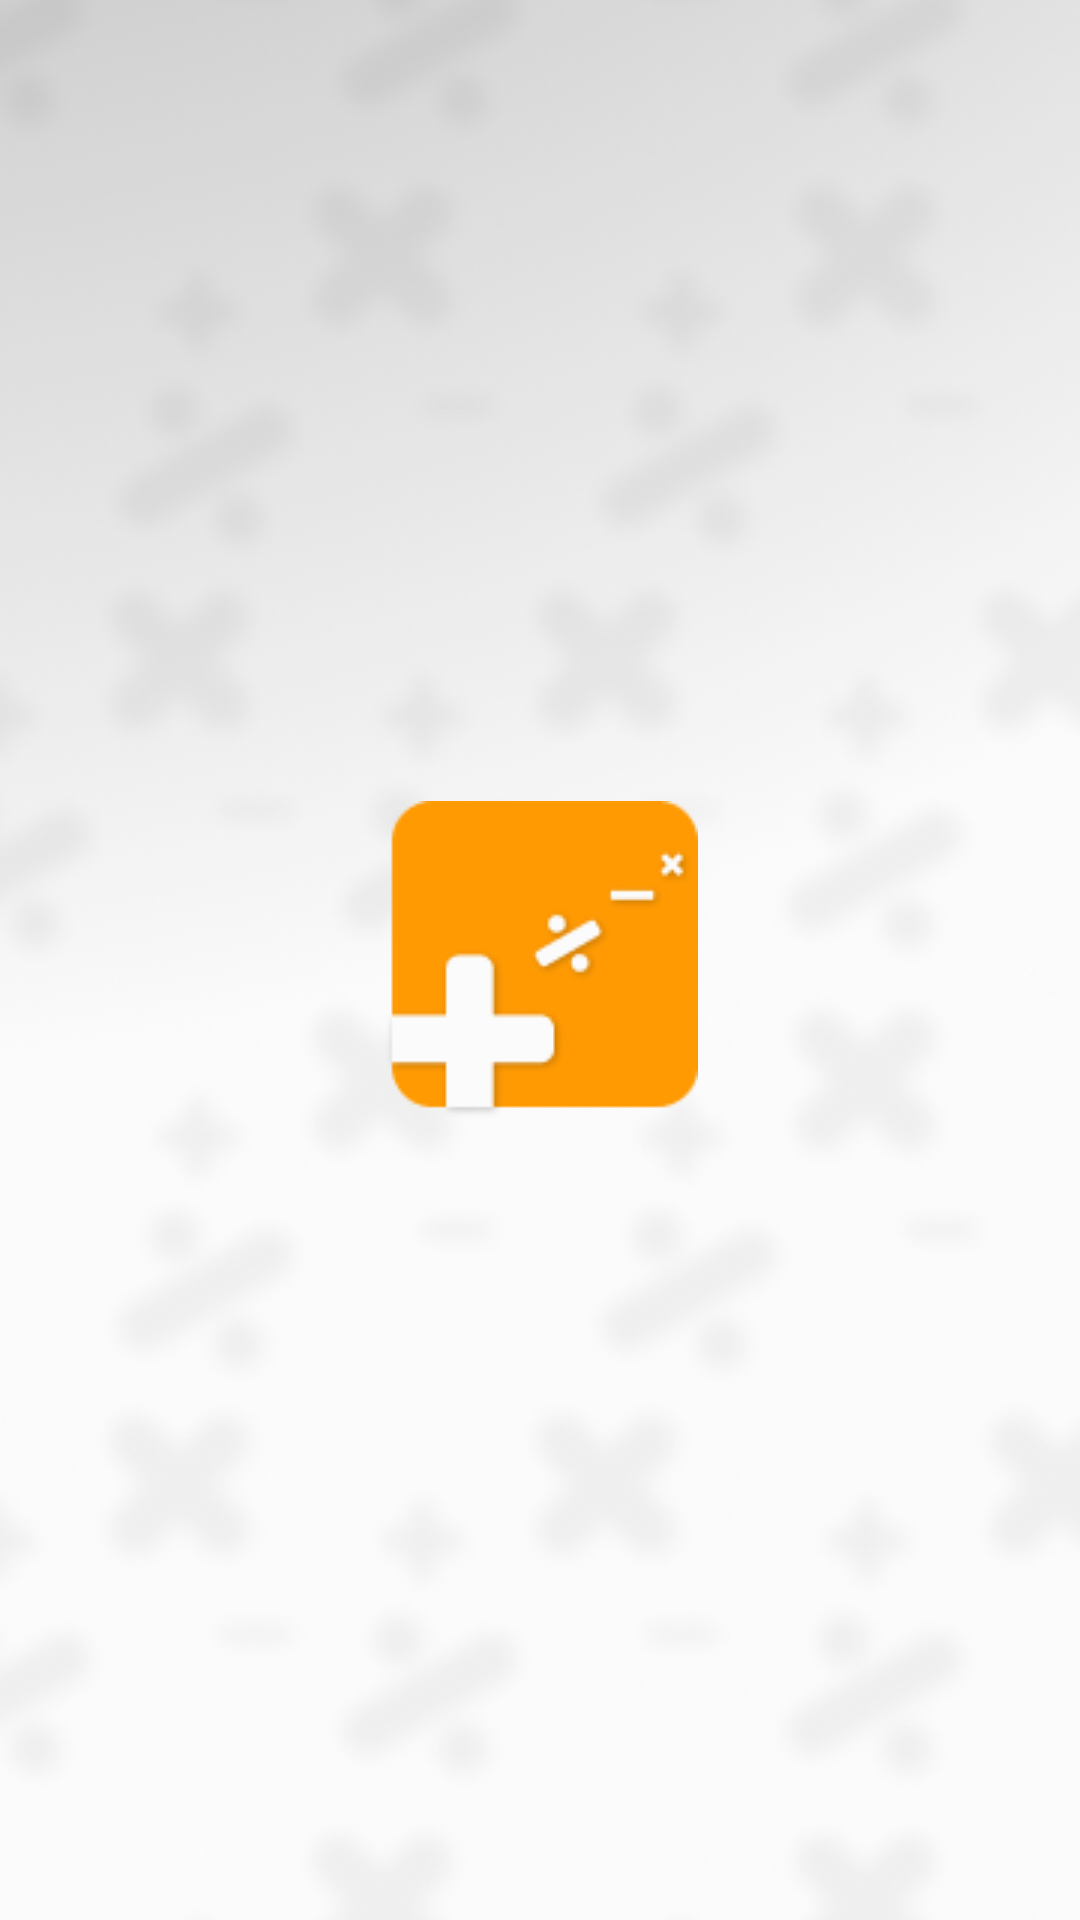

The Android layout XML behind this screen, and the referenced resources:
<!-- AndroidManifest.xml: application theme Theme.TransparentActionBar -->
<!-- res/layout/loading_page.xml -->
<?xml version="1.0" encoding="utf-8"?>
<androidx.constraintlayout.widget.ConstraintLayout xmlns:android="http://schemas.android.com/apk/res/android"
    xmlns:app="http://schemas.android.com/apk/res-auto"
    xmlns:tools="http://schemas.android.com/tools"
    android:layout_width="match_parent"
    android:layout_height="match_parent">

    <ImageView
        android:id="@+id/imageView"
        android:layout_width="wrap_content"
        android:layout_height="wrap_content"
        android:scaleType="centerCrop"
        app:layout_constraintBottom_toBottomOf="parent"
        app:layout_constraintEnd_toEndOf="parent"
        app:layout_constraintHorizontal_bias="1.0"
        app:layout_constraintStart_toStartOf="parent"
        app:layout_constraintTop_toTopOf="parent"
        app:layout_constraintVertical_bias="0.0"
        app:srcCompat="@drawable/bg" />

    <ImageView
        android:id="@+id/imageView2"
        android:layout_width="wrap_content"
        android:layout_height="wrap_content"
        app:layout_constraintBottom_toBottomOf="parent"
        app:layout_constraintEnd_toEndOf="@+id/imageView"
        app:layout_constraintStart_toStartOf="@+id/imageView"
        app:layout_constraintTop_toTopOf="@+id/imageView"
        app:srcCompat="@drawable/logoapp" />
</androidx.constraintlayout.widget.ConstraintLayout>
<!-- resources referenced by this layout -->
<resources>
  <!-- drawable bg: png bitmap (drawable, 363106 bytes) -->
  <!-- drawable logoapp: png bitmap (drawable, 3675 bytes) -->
  <style name="Theme.TransparentActionBar" parent="Theme.AppCompat.Light.DarkActionBar">
          
          <item name="colorPrimary">#FF9A03</item>
          <item name="colorPrimaryDark">#F57C00</item>
          <item name="colorAccent">#FF9A03</item>
  
          
          <item name="android:windowContentOverlay">@null</item>
          <item name="android:windowActionBarOverlay">true</item>
          <item name="windowActionBarOverlay">true</item>
  
          
          <item name="android:actionBarStyle">@style/TransparentActionBar</item>
          <item name="actionBarStyle">@style/TransparentActionBar</item>
      </style>
  <style name="TransparentActionBar" parent="@style/Widget.AppCompat.ActionBar">
          <item name="android:background">@android:color/transparent</item>
          <item name="background">@android:color/transparent</item>
      </style>
</resources>
